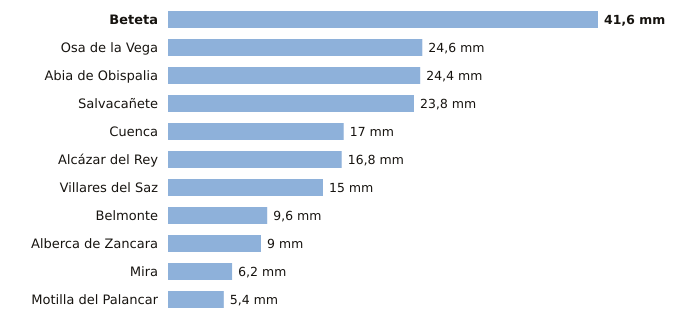

Data behind this chart, as committed beside it:
estacion, provincia, indicativo, mm_6_dias_anteriores, mm_hoy, mm_7_dias, horas_de_hoy
Beteta, Cuenca, 3040Y, 41.6, 0.0, 41.6, 12
Osa de la Vega, Cuenca, 4093Y, 24.6, 0.0, 24.6, 12
Abia de Obispalia, Cuenca, 4070Y, 24.4, 0.0, 24.4, 11
Salvacañete, Cuenca, 8210Y, 23.8, 0.0, 23.8, 10
Cuenca, Cuenca, 8096, 17.0, 0.0, 17.0, 12
Alcázar del Rey, Cuenca, 4051Y, 16.8, 0.0, 16.8, 9
Villares del Saz, Cuenca, 4075Y, 15.0, 0.0, 15.0, 11
Belmonte, Cuenca, 4095Y, 9.6, 0.0, 9.6, 10
Alberca de Zancara, Cuenca, 4089A, 9.0, 0.0, 9.0, 11
Mira, Cuenca, 8245Y, 6.2, 0.0, 6.2, 9
Motilla del Palancar, Cuenca, 8155Y, 5.4, 0.0, 5.4, 12
